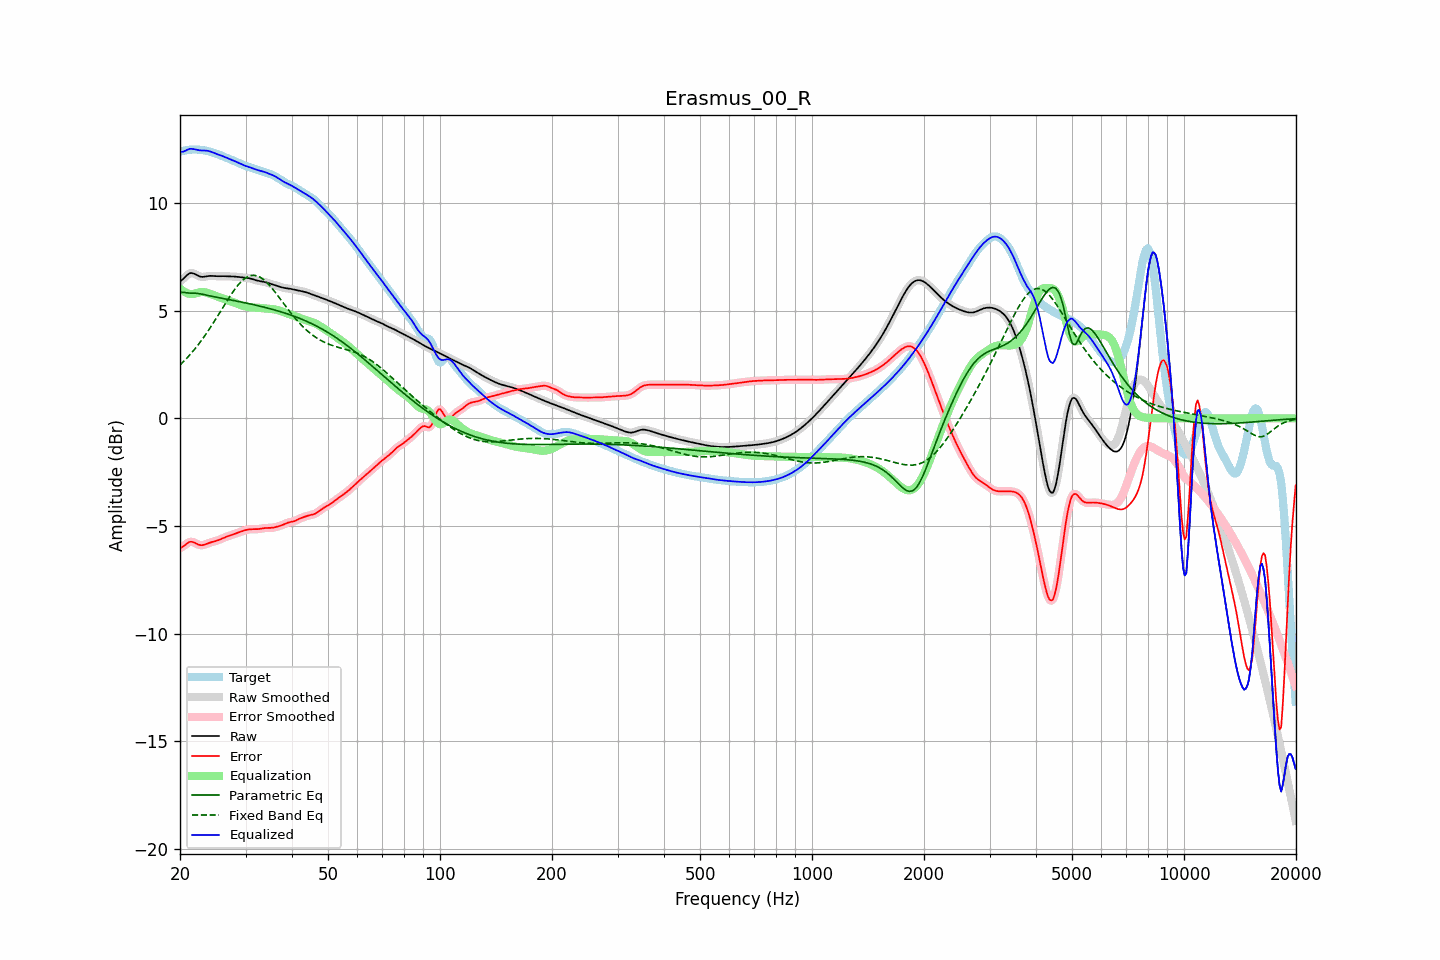

The data file committed next to this chart (first rows):
frequency, raw, error, smoothed, error_smoothed, equalization, parametric_eq, fixed_band_eq, equalized_raw, equalized_smoothed, target
20.00, 6.36, -6.03, 6.35, -6.03, 6.03, 5.86, 2.48, 12.39, 12.39, 12.39
20.20, 6.41, -6.00, 6.42, -5.99, 5.97, 5.86, 2.55, 12.38, 12.39, 12.41
20.40, 6.47, -5.95, 6.49, -5.94, 5.91, 5.85, 2.62, 12.39, 12.40, 12.43
20.61, 6.55, -5.90, 6.55, -5.89, 5.87, 5.84, 2.70, 12.42, 12.42, 12.45
20.81, 6.63, -5.83, 6.63, -5.83, 5.83, 5.83, 2.77, 12.46, 12.46, 12.46
21.02, 6.69, -5.78, 6.69, -5.78, 5.80, 5.83, 2.86, 12.49, 12.49, 12.47
21.23, 6.74, -5.74, 6.73, -5.75, 5.78, 5.82, 2.94, 12.52, 12.51, 12.48
21.44, 6.75, -5.73, 6.75, -5.74, 5.77, 5.82, 3.02, 12.52, 12.52, 12.48
21.66, 6.74, -5.75, 6.74, -5.75, 5.77, 5.82, 3.11, 12.51, 12.51, 12.49
21.87, 6.71, -5.78, 6.71, -5.78, 5.79, 5.81, 3.20, 12.50, 12.50, 12.49
22.09, 6.67, -5.81, 6.67, -5.81, 5.81, 5.81, 3.29, 12.48, 12.48, 12.49
22.31, 6.63, -5.85, 6.63, -5.85, 5.83, 5.80, 3.39, 12.47, 12.47, 12.48
22.54, 6.60, -5.88, 6.60, -5.88, 5.85, 5.79, 3.48, 12.45, 12.45, 12.48
22.76, 6.58, -5.90, 6.58, -5.89, 5.87, 5.78, 3.58, 12.44, 12.45, 12.47
22.99, 6.57, -5.89, 6.57, -5.89, 5.87, 5.76, 3.69, 12.44, 12.44, 12.46
23.22, 6.58, -5.87, 6.58, -5.87, 5.86, 5.75, 3.79, 12.44, 12.44, 12.45
23.45, 6.59, -5.85, 6.59, -5.85, 5.85, 5.73, 3.90, 12.44, 12.44, 12.44
23.69, 6.60, -5.82, 6.60, -5.82, 5.83, 5.72, 4.01, 12.43, 12.43, 12.42
23.92, 6.61, -5.79, 6.61, -5.79, 5.80, 5.70, 4.12, 12.42, 12.41, 12.40
24.16, 6.62, -5.76, 6.62, -5.76, 5.78, 5.68, 4.23, 12.39, 12.39, 12.38
24.40, 6.62, -5.74, 6.62, -5.74, 5.75, 5.67, 4.35, 12.37, 12.37, 12.36
24.65, 6.61, -5.72, 6.61, -5.72, 5.72, 5.65, 4.46, 12.33, 12.34, 12.34
24.89, 6.61, -5.70, 6.61, -5.70, 5.70, 5.64, 4.58, 12.30, 12.31, 12.31
25.14, 6.60, -5.68, 6.60, -5.68, 5.67, 5.62, 4.70, 12.28, 12.28, 12.28
25.39, 6.60, -5.65, 6.60, -5.65, 5.65, 5.61, 4.82, 12.25, 12.25, 12.26
25.65, 6.60, -5.62, 6.60, -5.62, 5.62, 5.59, 4.94, 12.22, 12.22, 12.23
25.91, 6.60, -5.59, 6.60, -5.59, 5.59, 5.58, 5.07, 12.20, 12.20, 12.19
26.16, 6.60, -5.56, 6.60, -5.56, 5.56, 5.56, 5.19, 12.17, 12.17, 12.16
26.43, 6.60, -5.53, 6.60, -5.53, 5.53, 5.55, 5.31, 12.13, 12.13, 12.13
26.69, 6.60, -5.50, 6.60, -5.50, 5.50, 5.53, 5.43, 12.10, 12.10, 12.10
26.96, 6.60, -5.47, 6.60, -5.47, 5.47, 5.52, 5.55, 12.07, 12.07, 12.07
27.23, 6.59, -5.45, 6.59, -5.45, 5.45, 5.51, 5.66, 12.04, 12.04, 12.04
27.50, 6.59, -5.42, 6.59, -5.42, 5.42, 5.49, 5.77, 12.01, 12.01, 12.01
27.77, 6.59, -5.39, 6.59, -5.39, 5.39, 5.48, 5.88, 11.98, 11.98, 11.98
28.05, 6.58, -5.37, 6.58, -5.37, 5.37, 5.46, 5.99, 11.95, 11.95, 11.95
28.33, 6.58, -5.34, 6.58, -5.34, 5.34, 5.45, 6.08, 11.92, 11.92, 11.92
28.62, 6.57, -5.31, 6.57, -5.31, 5.31, 5.43, 6.18, 11.88, 11.88, 11.88
28.90, 6.56, -5.28, 6.56, -5.28, 5.28, 5.42, 6.26, 11.85, 11.85, 11.85
29.19, 6.55, -5.26, 6.55, -5.26, 5.26, 5.40, 6.35, 11.81, 11.81, 11.81
29.48, 6.54, -5.23, 6.55, -5.23, 5.23, 5.39, 6.41, 11.78, 11.78, 11.78
29.78, 6.54, -5.21, 6.54, -5.21, 5.21, 5.37, 6.48, 11.75, 11.75, 11.75
30.08, 6.53, -5.19, 6.53, -5.19, 5.19, 5.36, 6.53, 11.72, 11.72, 11.72
30.38, 6.52, -5.17, 6.52, -5.17, 5.18, 5.34, 6.58, 11.70, 11.70, 11.69
30.68, 6.51, -5.16, 6.51, -5.16, 5.17, 5.33, 6.61, 11.67, 11.67, 11.67
30.99, 6.49, -5.15, 6.49, -5.15, 5.16, 5.31, 6.63, 11.65, 11.65, 11.64
31.30, 6.47, -5.15, 6.47, -5.15, 5.15, 5.29, 6.64, 11.62, 11.62, 11.62
31.61, 6.44, -5.15, 6.44, -5.15, 5.15, 5.28, 6.65, 11.59, 11.59, 11.59
31.93, 6.42, -5.15, 6.42, -5.15, 5.14, 5.26, 6.63, 11.56, 11.56, 11.57
32.24, 6.40, -5.15, 6.40, -5.15, 5.14, 5.24, 6.62, 11.54, 11.54, 11.55
32.57, 6.38, -5.14, 6.38, -5.14, 5.13, 5.22, 6.59, 11.52, 11.52, 11.53
32.89, 6.37, -5.13, 6.37, -5.13, 5.13, 5.21, 6.55, 11.50, 11.50, 11.50
33.22, 6.36, -5.12, 6.36, -5.12, 5.12, 5.19, 6.50, 11.48, 11.48, 11.48
33.55, 6.34, -5.11, 6.34, -5.11, 5.11, 5.17, 6.45, 11.46, 11.46, 11.45
33.89, 6.33, -5.10, 6.32, -5.10, 5.11, 5.15, 6.38, 11.43, 11.43, 11.42
34.23, 6.30, -5.09, 6.30, -5.09, 5.10, 5.13, 6.31, 11.40, 11.40, 11.40
34.57, 6.28, -5.09, 6.28, -5.09, 5.09, 5.11, 6.23, 11.38, 11.38, 11.37
34.92, 6.26, -5.09, 6.26, -5.09, 5.09, 5.09, 6.15, 11.34, 11.34, 11.35
35.27, 6.23, -5.09, 6.23, -5.09, 5.08, 5.07, 6.06, 11.31, 11.31, 11.32
35.62, 6.21, -5.08, 6.21, -5.08, 5.07, 5.05, 5.97, 11.28, 11.28, 11.29
35.97, 6.19, -5.06, 6.19, -5.06, 5.06, 5.03, 5.88, 11.25, 11.25, 11.25
... 635 more rows
